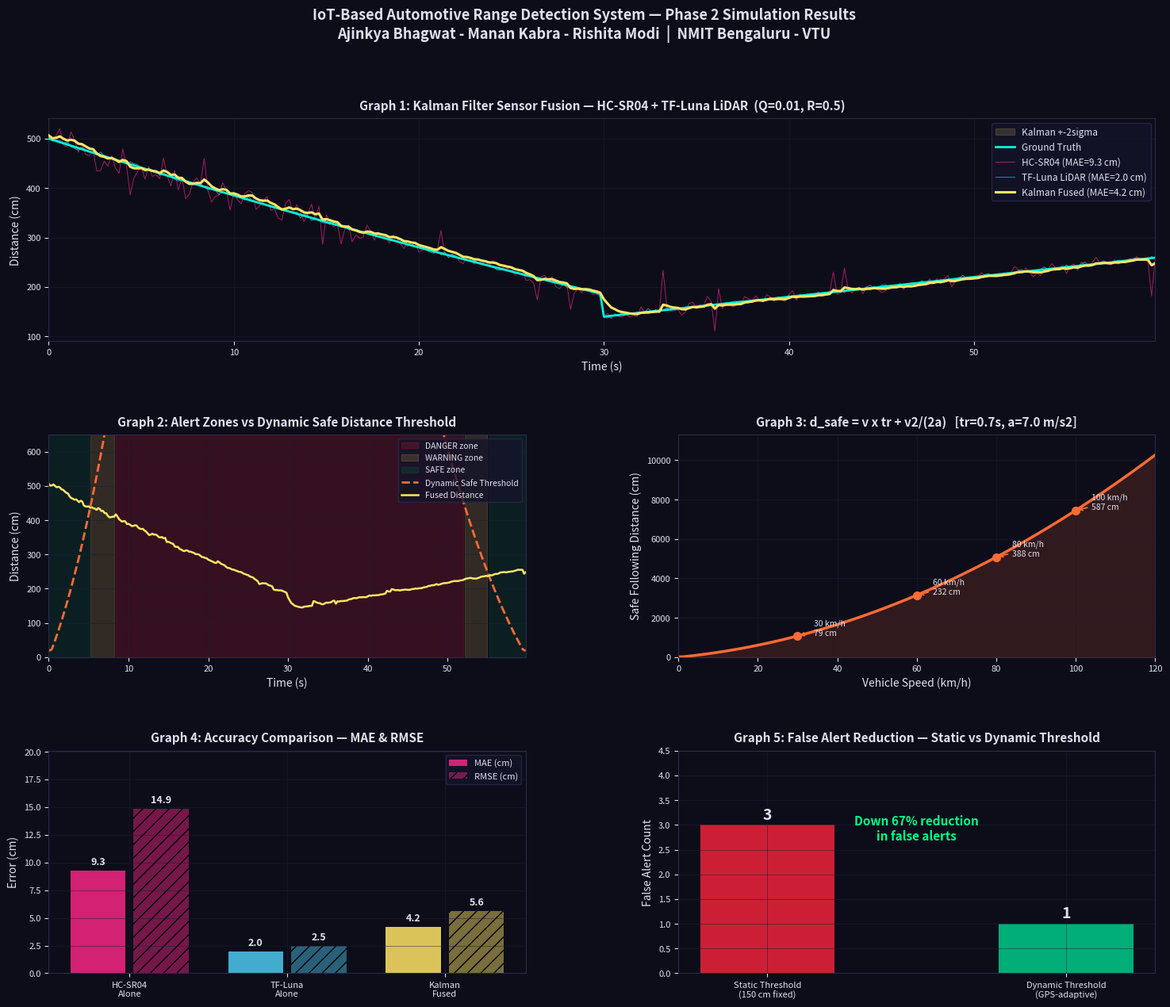

The matplotlib source for this figure:
"""
IoT-Based Automotive Range Detection System
Python Simulation — Phase 2 Evidence
Kalman Filter Sensor Fusion + Dynamic Safe Distance

Authors: Ajinkya Bhagwat, Manan Kabra, Rishita Modi
Institution: NMIT Bengaluru | VTU | Academic Year 2026-27

HOW TO RUN:
1. Open terminal / command prompt
2. Type: pip install numpy matplotlib
3. Type: python kalman_simulation_FINAL.py
4. Graph saved as: simulation_results.png in same folder
"""

import numpy as np
import matplotlib.pyplot as plt
import matplotlib.gridspec as gridspec
import warnings
warnings.filterwarnings("ignore")

np.random.seed(42)

N    = 300
dt   = 0.2
time = np.arange(N) * dt

# Ground Truth
true_dist = np.zeros(N)
for i in range(N):
    t = time[i]
    if t < 30:
        true_dist[i] = 500 - 12*t + 0.05*t**2
    else:
        true_dist[i] = max(40, 140 + 4*(t-30))
true_dist = np.clip(true_dist, 20, 600)

# Sensor readings
hcsr04_noise = np.where(true_dist > 300, np.random.normal(0,18,N), np.random.normal(0,6,N))
hcsr04 = true_dist + hcsr04_noise
lidar  = true_dist + np.random.normal(0, 2.5, N)
spike_idx = np.random.choice(N, size=12, replace=False)
hcsr04[spike_idx] += np.random.choice([-1,1],12) * np.random.uniform(30,80,12)
hcsr04 = np.clip(hcsr04, 2, 600)

# Kalman Filter
def kalman_filter_dual(z1, z2, Q=0.01, R=0.5):
    n = len(z1); x_est = np.zeros(n); p_est = np.zeros(n)
    x = z1[0]; p = 1.0
    for i in range(n):
        p = p + Q
        K1 = p/(p+R);     x = x+K1*(z1[i]-x);          p=(1-K1)*p
        K2 = p/(p+R*0.25); z_avg=(z1[i]+z2[i])/2; x=x+K2*(z_avg-x); p=(1-K2)*p
        x_est[i]=x; p_est[i]=p
    return x_est, p_est

fused, uncertainty = kalman_filter_dual(hcsr04, lidar)

# Safe distance formula (IS 11556)
def safe_distance(speed_kmh):
    v = speed_kmh / 3.6
    return max(20, (v*0.7 + v*v/14.0)*100)

speed_profile = np.zeros(N)
for i in range(N):
    t = time[i]
    if   t < 20: speed_profile[i] = 3*t
    elif t < 40: speed_profile[i] = 60-(t-20)
    else:        speed_profile[i] = max(0, 40-2*(t-40))

safe_dist = np.array([safe_distance(s) for s in speed_profile])

# Alert levels
alert = np.zeros(N, dtype=int)
for i in range(N):
    if   fused[i] < safe_dist[i]*0.5: alert[i] = 2
    elif fused[i] < safe_dist[i]:     alert[i] = 1

# Metrics
mae_hcsr  = np.mean(np.abs(hcsr04-true_dist))
mae_lidar = np.mean(np.abs(lidar-true_dist))
mae_fused = np.mean(np.abs(fused-true_dist))
rmse_hcsr  = np.sqrt(np.mean((hcsr04-true_dist)**2))
rmse_lidar = np.sqrt(np.mean((lidar-true_dist)**2))
rmse_fused = np.sqrt(np.mean((fused-true_dist)**2))
static_alerts = np.sum((hcsr04<150)&(true_dist>=150))
dynamic_false = np.sum((fused<safe_dist)&(true_dist>=safe_dist))
false_reduction = (static_alerts-dynamic_false)/max(static_alerts,1)*100

# Plot
BG = '#0d0d1a'; GRID = '#1e1e35'; TEXT = '#e0e0f0'
C  = {'true':'#00f5d4','hcsr':'#f72585','lidar':'#4cc9f0','fused':'#ffe566',
      'safe':'#ff6b35','warn':'#ffd166','danger':'#ef233c'}

def style(ax, title):
    ax.set_facecolor(BG); ax.set_title(title, color=TEXT, fontsize=11, fontweight='bold', pad=8)
    ax.tick_params(colors=TEXT, labelsize=8); ax.xaxis.label.set_color(TEXT); ax.yaxis.label.set_color(TEXT)
    for sp in ax.spines.values(): sp.set_color('#2a2a4a')
    ax.grid(True, color=GRID, linewidth=0.5, alpha=0.7)

fig = plt.figure(figsize=(18,14)); fig.patch.set_facecolor(BG)
gs  = gridspec.GridSpec(3, 2, figure=fig, hspace=0.42, wspace=0.32)

# Graph 1
ax1 = fig.add_subplot(gs[0,:])
ax1.fill_between(time, fused-2*np.sqrt(uncertainty+1e-6), fused+2*np.sqrt(uncertainty+1e-6), alpha=0.15, color=C['fused'], label='Kalman +-2sigma')
ax1.plot(time, true_dist, color=C['true'],  lw=2.0, label='Ground Truth', zorder=5)
ax1.plot(time, hcsr04,    color=C['hcsr'],  lw=0.7, alpha=0.65, label=f'HC-SR04 (MAE={mae_hcsr:.1f} cm)')
ax1.plot(time, lidar,     color=C['lidar'], lw=0.7, alpha=0.65, label=f'TF-Luna LiDAR (MAE={mae_lidar:.1f} cm)')
ax1.plot(time, fused,     color=C['fused'], lw=2.2, label=f'Kalman Fused (MAE={mae_fused:.1f} cm)', zorder=6)
ax1.set_xlabel('Time (s)'); ax1.set_ylabel('Distance (cm)'); ax1.set_xlim(0,time[-1])
ax1.legend(loc='upper right', facecolor='#14142a', edgecolor='#2a2a4a', labelcolor=TEXT, fontsize=8.5)
style(ax1, 'Graph 1: Kalman Filter Sensor Fusion — HC-SR04 + TF-Luna LiDAR  (Q=0.01, R=0.5)')

# Graph 2
ax2 = fig.add_subplot(gs[1,0])
ax2.fill_between(time,0,650,where=(alert==2),alpha=0.18,color=C['danger'],label='DANGER zone')
ax2.fill_between(time,0,650,where=(alert==1),alpha=0.15,color=C['warn'],  label='WARNING zone')
ax2.fill_between(time,0,650,where=(alert==0),alpha=0.08,color='#00ff88',  label='SAFE zone')
ax2.plot(time,safe_dist,color=C['safe'],lw=2.0,ls='--',label='Dynamic Safe Threshold')
ax2.plot(time,fused,color=C['fused'],lw=1.8,label='Fused Distance')
ax2.set_xlabel('Time (s)'); ax2.set_ylabel('Distance (cm)'); ax2.set_xlim(0,time[-1]); ax2.set_ylim(0,650)
ax2.legend(loc='upper right', facecolor='#14142a', edgecolor='#2a2a4a', labelcolor=TEXT, fontsize=7.5)
style(ax2, 'Graph 2: Alert Zones vs Dynamic Safe Distance Threshold')

# Graph 3
ax3 = fig.add_subplot(gs[1,1])
speeds = np.linspace(0,120,300); sd_curve = [safe_distance(s) for s in speeds]
ax3.fill_between(speeds,0,sd_curve,alpha=0.15,color=C['safe'])
ax3.plot(speeds,sd_curve,color=C['safe'],lw=2.5)
for spd,lbl in [(30,'30 km/h\n79 cm'),(60,'60 km/h\n232 cm'),(80,'80 km/h\n388 cm'),(100,'100 km/h\n587 cm')]:
    sd = safe_distance(spd)
    ax3.plot(spd,sd,'o',color=C['safe'],ms=7)
    ax3.annotate(lbl,xy=(spd,sd),xytext=(spd+4,sd+40),fontsize=7.5,color=TEXT,arrowprops=dict(arrowstyle='->',color=C['safe'],lw=1.2))
ax3.set_xlabel('Vehicle Speed (km/h)'); ax3.set_ylabel('Safe Following Distance (cm)')
ax3.set_xlim(0,120); ax3.set_ylim(0,max(sd_curve)*1.1)
style(ax3, 'Graph 3: d_safe = v x tr + v2/(2a)   [tr=0.7s, a=7.0 m/s2]')

# Graph 4
ax4 = fig.add_subplot(gs[2,0])
x = np.arange(3); maes=[mae_hcsr,mae_lidar,mae_fused]; rmses=[rmse_hcsr,rmse_lidar,rmse_fused]; cols=[C['hcsr'],C['lidar'],C['fused']]
b1=ax4.bar(x-0.2,maes,0.35,color=cols,alpha=0.85,label='MAE (cm)')
b2=ax4.bar(x+0.2,rmses,0.35,color=cols,alpha=0.45,label='RMSE (cm)',hatch='//')
for bar,val in zip(list(b1)+list(b2),maes+rmses):
    ax4.text(bar.get_x()+bar.get_width()/2, bar.get_height()+0.3, f'{val:.1f}', ha='center', va='bottom', fontsize=9, color=TEXT, fontweight='bold')
ax4.set_xticks(x); ax4.set_xticklabels(['HC-SR04\nAlone','TF-Luna\nAlone','Kalman\nFused'])
ax4.set_ylabel('Error (cm)'); ax4.set_ylim(0,max(rmses)*1.35)
ax4.legend(facecolor='#14142a',edgecolor='#2a2a4a',labelcolor=TEXT,fontsize=8)
style(ax4, 'Graph 4: Accuracy Comparison — MAE & RMSE')

# Graph 5
ax5 = fig.add_subplot(gs[2,1])
cats=['Static Threshold\n(150 cm fixed)','Dynamic Threshold\n(GPS-adaptive)']; vals=[static_alerts,dynamic_false]; bcols=[C['danger'],'#00cc88']
bars=ax5.bar(cats,vals,color=bcols,alpha=0.85,width=0.45)
for bar,val in zip(bars,vals):
    ax5.text(bar.get_x()+bar.get_width()/2, bar.get_height()+0.05, str(val), ha='center', va='bottom', fontsize=14, color=TEXT, fontweight='bold')
ax5.text(0.5,0.6,f'Down {false_reduction:.0f}% reduction\nin false alerts',ha='center',fontsize=11,color='#00ff88',fontweight='bold',transform=ax5.transAxes)
ax5.set_ylabel('False Alert Count'); ax5.set_ylim(0,max(vals)*1.5)
style(ax5, 'Graph 5: False Alert Reduction — Static vs Dynamic Threshold')

fig.suptitle('IoT-Based Automotive Range Detection System — Phase 2 Simulation Results\nAjinkya Bhagwat - Manan Kabra - Rishita Modi  |  NMIT Bengaluru - VTU', color=TEXT, fontsize=13, fontweight='bold', y=0.98)
plt.savefig('simulation_results.png', dpi=180, bbox_inches='tight', facecolor=fig.get_facecolor())
plt.close()

print("=" * 58)
print("  IoT RANGE DETECTION SIMULATION SUMMARY")
print("=" * 58)
print(f"  Samples        : {N} @ 5 Hz ({N*dt:.0f} seconds)")
print(f"  HC-SR04 MAE    : {mae_hcsr:.2f} cm   RMSE: {rmse_hcsr:.2f} cm")
print(f"  TF-Luna MAE    : {mae_lidar:.2f} cm   RMSE: {rmse_lidar:.2f} cm")
print(f"  Kalman MAE     : {mae_fused:.2f} cm   RMSE: {rmse_fused:.2f} cm")
print(f"  False Alerts   : Static={static_alerts}  Dynamic={dynamic_false}  Reduction={false_reduction:.1f}%")
print(f"  SAFE={np.sum(alert==0)}  WARNING={np.sum(alert==1)}  DANGER={np.sum(alert==2)}")
print("=" * 58)
print("  Graph saved as: simulation_results.png")
print("=" * 58)
